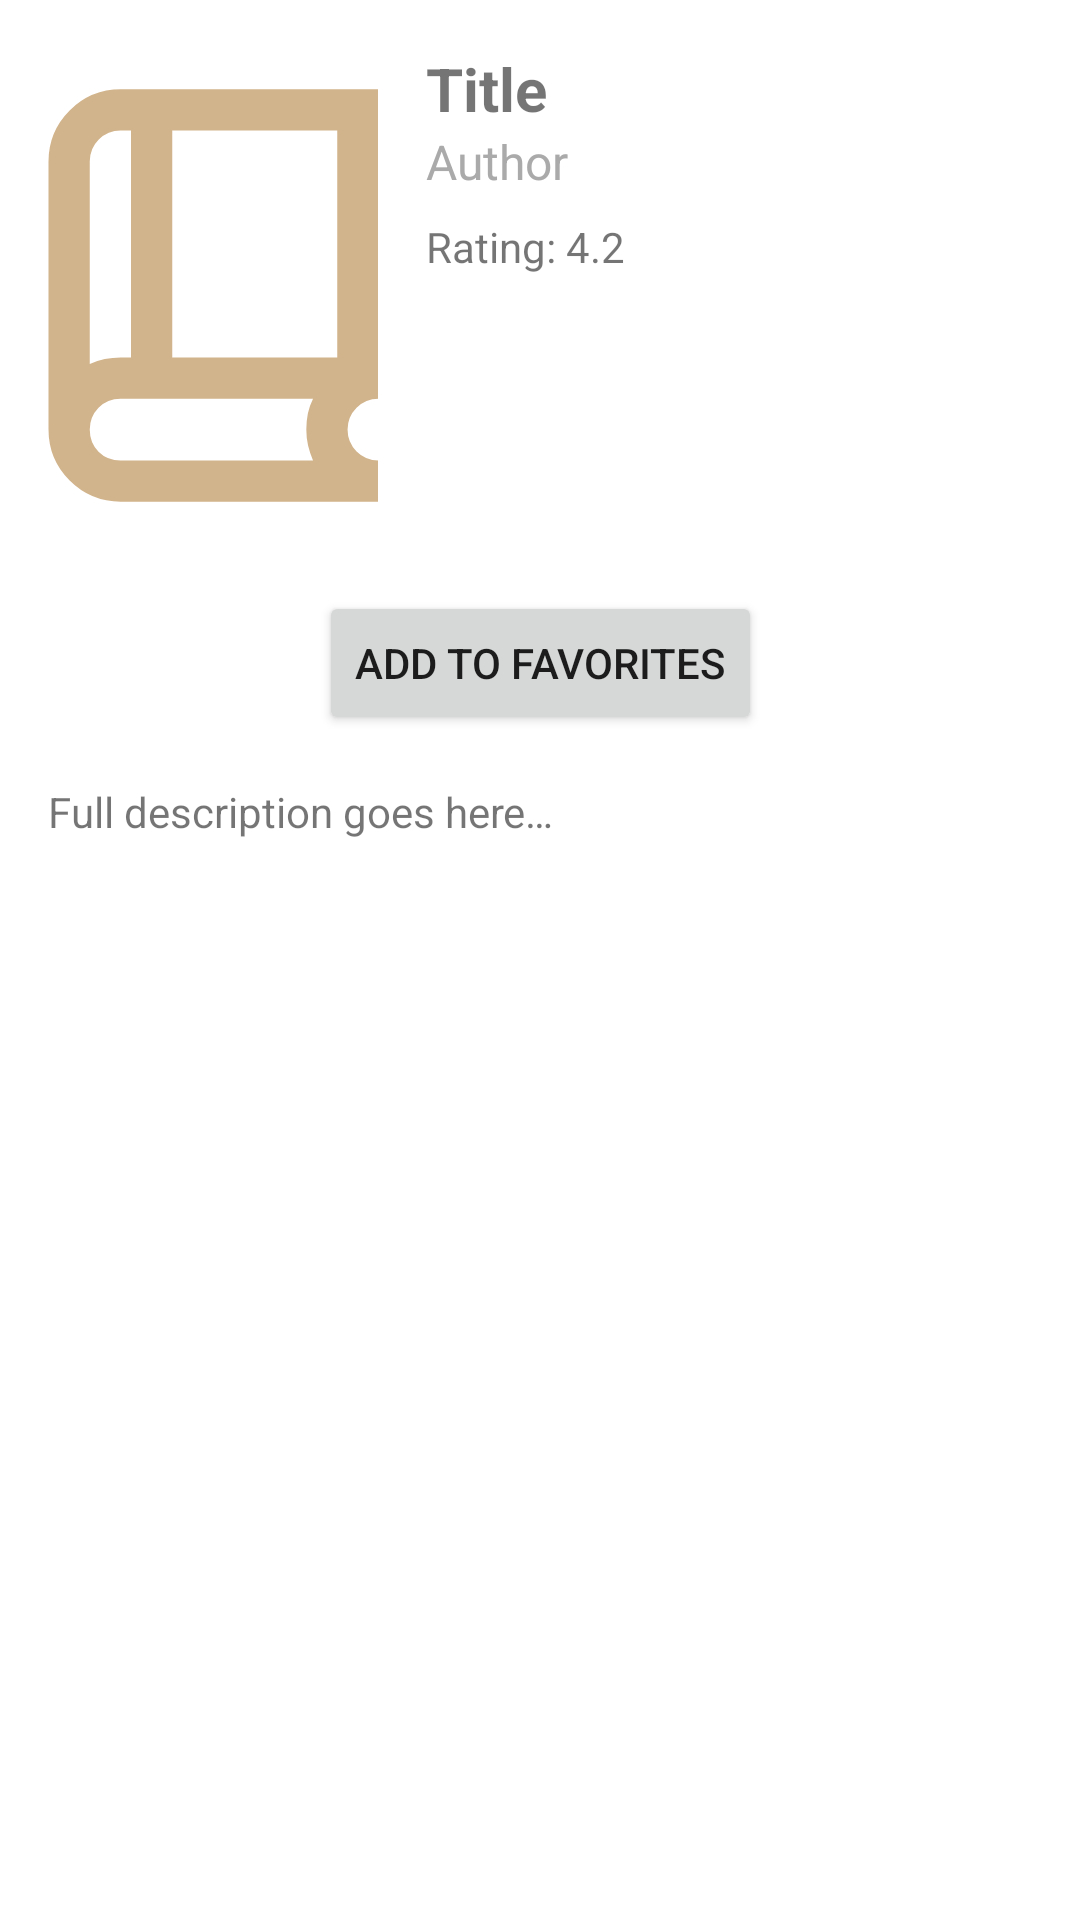

The Android layout XML behind this screen, and the referenced resources:
<!-- AndroidManifest.xml: application theme Theme.BookReviewApplication -->
<!-- res/layout/activity_book_detail.xml -->
<?xml version="1.0" encoding="utf-8"?>
<ScrollView
    xmlns:android="http://schemas.android.com/apk/res/android"
    xmlns:app="http://schemas.android.com/apk/res-auto"
    android:layout_width="match_parent"
    android:layout_height="match_parent">

    <androidx.constraintlayout.widget.ConstraintLayout
        android:layout_width="match_parent"
        android:layout_height="wrap_content"
        android:padding="16dp">

        
        <ImageView
            android:id="@+id/img_cover"
            android:layout_width="110dp"
            android:layout_height="165dp"
            android:contentDescription="Book Cover"
            android:scaleType="centerCrop"
            android:src="@drawable/ic_book_placeholder"
            app:layout_constraintTop_toTopOf="parent"
            app:layout_constraintStart_toStartOf="parent" />

        
        <TextView
            android:id="@+id/txt_detail_title"
            android:layout_width="0dp"
            android:layout_height="wrap_content"
            android:text="Title"
            android:textSize="20sp"
            android:textStyle="bold"
            android:layout_marginStart="16dp"
            app:layout_constraintStart_toEndOf="@id/img_cover"
            app:layout_constraintTop_toTopOf="@id/img_cover"
            app:layout_constraintEnd_toEndOf="parent" />

        
        <TextView
            android:id="@+id/txt_detail_author"
            android:layout_width="0dp"
            android:layout_height="wrap_content"
            android:text="Author"
            android:textSize="16sp"
            android:textColor="@android:color/darker_gray"
            android:layout_marginStart="16dp"
            app:layout_constraintStart_toEndOf="@id/img_cover"
            app:layout_constraintTop_toBottomOf="@id/txt_detail_title"
            app:layout_constraintEnd_toEndOf="parent" />

        
        <TextView
            android:id="@+id/txt_rating"
            android:layout_width="wrap_content"
            android:layout_height="wrap_content"
            android:text="Rating: 4.2"
            android:textSize="14sp"
            android:layout_marginStart="16dp"
            android:layout_marginTop="8dp"
            app:layout_constraintStart_toEndOf="@id/img_cover"
            app:layout_constraintTop_toBottomOf="@id/txt_detail_author" />

        <Button
            android:id="@+id/btn_favorite"
            android:layout_width="wrap_content"
            android:layout_height="wrap_content"
            android:text="Add to Favorites"
            app:layout_constraintTop_toBottomOf="@id/img_cover"
            app:layout_constraintStart_toStartOf="parent"
            app:layout_constraintEnd_toEndOf="parent"
            android:layout_marginTop="16dp" />

        <TextView
            android:id="@+id/txt_description"
            android:layout_width="0dp"
            android:layout_height="wrap_content"
            android:text="Full description goes here…"
            android:textSize="14sp"
            android:layout_marginTop="16dp"
            app:layout_constraintTop_toBottomOf="@id/btn_favorite"
            app:layout_constraintStart_toStartOf="parent"
            app:layout_constraintEnd_toEndOf="parent" />
    </androidx.constraintlayout.widget.ConstraintLayout>
</ScrollView>
<!-- resources referenced by this layout -->
<resources>
  <!-- drawable ic_book_placeholder (drawable) -->
  <vector xmlns:android="http://schemas.android.com/apk/res/android"
      android:width="12dp"
      android:height="12dp"
      android:viewportWidth="960"
      android:viewportHeight="960">
  
      <path
          android:fillColor="#D2B48C"
      android:pathData="M300,880Q242,880 201,839Q160,798 160,740L160,220Q160,162 201,121Q242,80 300,80L800,80L800,680Q775,680 757.5,697.5Q740,715 740,740Q740,765 757.5,782.5Q775,800 800,800L800,880L300,880ZM240,613Q254,606 269,603Q284,600 300,600L320,600L320,160L300,160Q275,160 257.5,177.5Q240,195 240,220L240,613ZM400,600L720,600L720,160L400,160L400,600ZM240,613Q240,613 240,613Q240,613 240,613L240,613L240,160L240,160Q240,160 240,160Q240,160 240,160L240,613ZM300,800L673,800Q667,786 663.5,771.5Q660,757 660,740Q660,724 663,709Q666,694 673,680L300,680Q274,680 257,697.5Q240,715 240,740Q240,766 257,783Q274,800 300,800Z"/>
  </vector>
  <style name="Theme.BookReviewApplication" parent="Theme.MaterialComponents.Light.NoActionBar">
          <item name="colorPrimary">@color/purple_500</item>
          <item name="colorPrimaryVariant">@color/purple_700</item>
          <item name="colorOnPrimary">@color/white</item>
          <item name="colorSecondary">@color/teal_200</item>
          <item name="colorOnSecondary">@color/black</item>
          <item name="android:statusBarColor">@color/purple_700</item>
      </style>
  <!-- not gathered from this repository: default colours our renderer supplied (Android Studio template values) -->
  <color name="purple_500">#FF6200EE</color>
  <color name="purple_700">#FF3700B3</color>
  <color name="teal_200">#FF03DAC5</color>
  <color name="black">#FF000000</color>
  <color name="white">#FFFFFFFF</color>
</resources>
